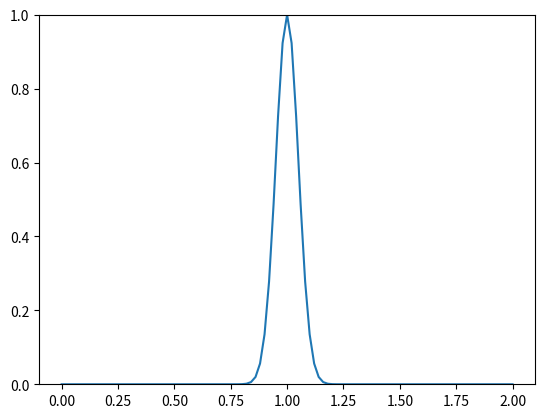

This chart was generated by the following Python code:
import numpy as np
import sympy as sp
from scipy import sparse
import matplotlib.pyplot as plt

x, t, c, L = sp.symbols('x,t,c,L')

class Wave1D:
    """Class for solving the wave equation

    Parameters
    ----------
    N : int
        Number of uniform spatial intervals
    L0 : number
        The extent of the domain, which is [0, L]
    c0 : number, optional
        The wavespeed
    cfl : number, optional
        CFL number
    u0 : Sympy function of x, t, c and L
        Used for specifying initial condition
    """
    def __init__(self, N, L0=1, c0=1, cfl=1, u0=sp.exp(-200*(x-L/2+c*t)**2)):
        self.N = N
        self.L = L0
        self.c = c0
        self.cfl = cfl
        self.x = np.linspace(0, L0, N+1)
        self.dx = L0 / N
        self.u0 = u0
        self.unp1 = np.zeros(N+1)
        self.un = np.zeros(N+1)
        self.unm1 = np.zeros(N+1)

    def D2(self, bc):
        """Return second order differentiation matrix

        Paramters
        ---------
        bc : int
            Boundary condition

        Note
        ----
        The returned matrix is not divided by dx**2
        """
        D = sparse.diags([1, -2, 1], [-1, 0, 1], (self.N+1, self.N+1), 'lil')
        if bc['left'] == 1: # Neumann condition is baked into stencil
            D[0,1] = 2

        elif bc['left'] == 3 and bc['right'] == 3: # periodic (Note u[0] = u[-1])
            D[0,-2] = 1
            
        if bc['right'] == 1: # Neumann condition is baked into stencil
            D[-1,-2] = 2

        return D

    def apply_bcs(self, bc, u=None):
        """Apply boundary conditions to solution vector

        Parameters
        ----------
        bc : int
            Boundary condition in space
            - 0 Dirichlet
            - 1 Neumann
            - 2 Open boundary
            - 3 periodic
        u : array, optional
            The solution array to fix at boundaries
            If not provided, use self.unp1

        """
        u = u if u is not None else self.unp1
        un = self.un
        unm1 = self.unm1
        cr = self.c*self.dt/self.dx
        
        if bc['left'] == 0: # Dirichlet condition
            u[0] = 0

        elif bc['left'] == 1: # Neumann condition
            pass

        elif bc['left'] == 2: # Open boundary
            u[0] = 2*(1-cr)*un[0] - (1-cr)/(1+cr)*unm1[0] + 2*cr**2/(1+cr) * un[1]

        elif bc['left'] == 3: # periodic bc
            if bc['right'] != 3:
                raise RuntimeError(f"cannot have one-sided periodic bc. bc = {bc}")
            u[-1] = u[0]

        else:
            raise RuntimeError(f"Wrong bc = {bc}")
        
        if bc['right'] == 0: # Dirichlet condition
            u[-1] = 0

        elif bc['right'] == 1: # Neumann condition
            pass

        elif bc['right'] == 2: # Open boundary
            u[-1] = 2*(1-cr)*un[-1] - (1-cr)/(1+cr)*unm1[-1] + 2*cr**2/(1+cr) * un[-2]

        elif bc['right'] == 3: # periodic bc
            if bc['left'] != 3:
                raise RuntimeError(f"cannot have one-sided periodic bc. bc = {bc}")

        else:
            raise RuntimeError(f"Wrong bc = {bc}")

    @property
    def dt(self):
        return self.cfl*self.dx/self.c

    def __call__(self, Nt, cfl=None, bc={'left':0, 'right':0}, ic=0, save_step=100):
        """Solve wave equation

        Parameters
        ----------
        Nt : int
            Number of time steps
        cfl : number
            CFL number
        bc : int, optional
            Boundary condition in space
            - 0 Dirichlet
            - 1 Neumann
            - 2 Open boundary
            - 3 periodic
        ic : int, optional
            Initial conditions
            - 0 Specify un = u(x, t=0) and unm1 = u(x, t=-dt)
            - 1 Specify un = u(x, t=0) and u_t(x, t=0) = 0
        save_step : int, optional
            Save solution every save_step time step

        Returns
        -------
        Dictionary with key, values as timestep, array of solution
        The number of items in the dictionary is Nt/save_step, and
        each value is an array of length N+1

        """
        #Accept both dict and single number for bc
        if not isinstance(bc, dict):
            bc = {'left': bc, 'right':bc}
            
        D = self.D2(bc)
        self.cfl = C = self.cfl if cfl is None else cfl
        dt = self.dt
        u0 = sp.lambdify(x, self.u0.subs({L: self.L, c: self.c, t: 0}))
        
        

        # First step. Set un and unm1
        self.unm1[:] = u0(self.x) # unm1 = u(x, 0)
        plotdata = {0: self.unm1.copy()}
        if ic == 0: # use sympy function for un = u(x, dt)
            u0 = sp.lambdify(x, self.u0.subs({L: self.L, c: self.c, t: dt}))
            self.un[:] = u0(self.x)

        else: # use u_t = 0 for un = u(x, dt)
            self.un[:] = self.unm1 + 0.5*C**2* (D @ self.unm1)
            self.apply_bcs(bc, self.un)
        if save_step == 1:
            plotdata[1] = self.un.copy()

        for n in range(2, Nt+1):
            self.unp1[:] = 2*self.un - self.unm1 + C**2 * (D @ self.un)
            self.apply_bcs(bc)
            self.unm1[:] = self.un
            self.un[:] = self.unp1
            if n % save_step == 0: # save every save_step timestep
                plotdata[n] = self.unp1.copy()

        return plotdata

    def plot_with_offset(self, data):
        Nd = len(data)
        v = np.array(list(data.values()))
        t = np.array(list(data.keys()))
        dt = t[1]-t[0]
        v0 = abs(v).max()
        fig = plt.figure(facecolor='k')
        ax = fig.add_subplot(111, facecolor='k')
        for i, u in data.items():
            ax.plot(self.x, u+i*v0/dt, 'w', lw=2, zorder=i)
            ax.fill_between(self.x, u+i*v0/dt, i*v0/dt, facecolor='k', lw=0, zorder=i-1)
        plt.show()

    def animation(self, data):
        from matplotlib import animation
        fig, ax = plt.subplots()
        v = np.array(list(data.values()))
        t = np.array(list(data.keys()))
        save_step = t[1]-t[0]
        line, = ax.plot(self.x, data[0])
        ax.set_ylim(v.min(), v.max())
        def update(frame):
            line.set_ydata(data[frame*save_step])
            return (line,)
        ani = animation.FuncAnimation(fig=fig, func=update, frames=len(data), blit=True)
        ani.save('wavemovie.apng', writer='pillow', fps=5) # This animated png opens in a browser
        ani.to_jshtml()
        plt.show()

def test_pulse_bcs():
    sol = Wave1D(100, cfl=1, L0=2, c0=1)
    data = sol(100, bc=0, ic=0, save_step=100)
    assert np.linalg.norm(data[0]+data[100]) < 1e-12
    data = sol(100, bc=0, ic=1, save_step=100)
    assert np.linalg.norm(data[0]+data[100]) < 1e-12
    data = sol(100, bc=1, ic=0, save_step=100)
    assert np.linalg.norm(data[0]-data[100]) < 1e-12
    data = sol(100, bc=1, ic=1, save_step=100)
    assert np.linalg.norm(data[0]-data[100]) < 1e-12
    data = sol(100, bc=2, ic=0, save_step=100)
    assert np.linalg.norm(data[100]) < 1e-12
    data = sol(100, bc=2, ic=1, save_step=100)
    assert np.linalg.norm(data[100]) < 1e-12
    data = sol(100, bc=3, ic=0, save_step=100)
    assert np.linalg.norm(data[0]-data[100]) < 1e-12
    data = sol(100, bc=3, ic=1, save_step=100)
    assert np.linalg.norm(data[0]-data[100]) < 1e-12



if __name__ == '__main__':
    sol = Wave1D(100, cfl=1, L0=2, c0=3)
    data = sol(200, bc={'left':3, 'right':3}, save_step=5, ic=0)
    sol.animation(data)
    # test_pulse_bcs()
    data = sol(200, bc=2, ic=0, save_step=100)
